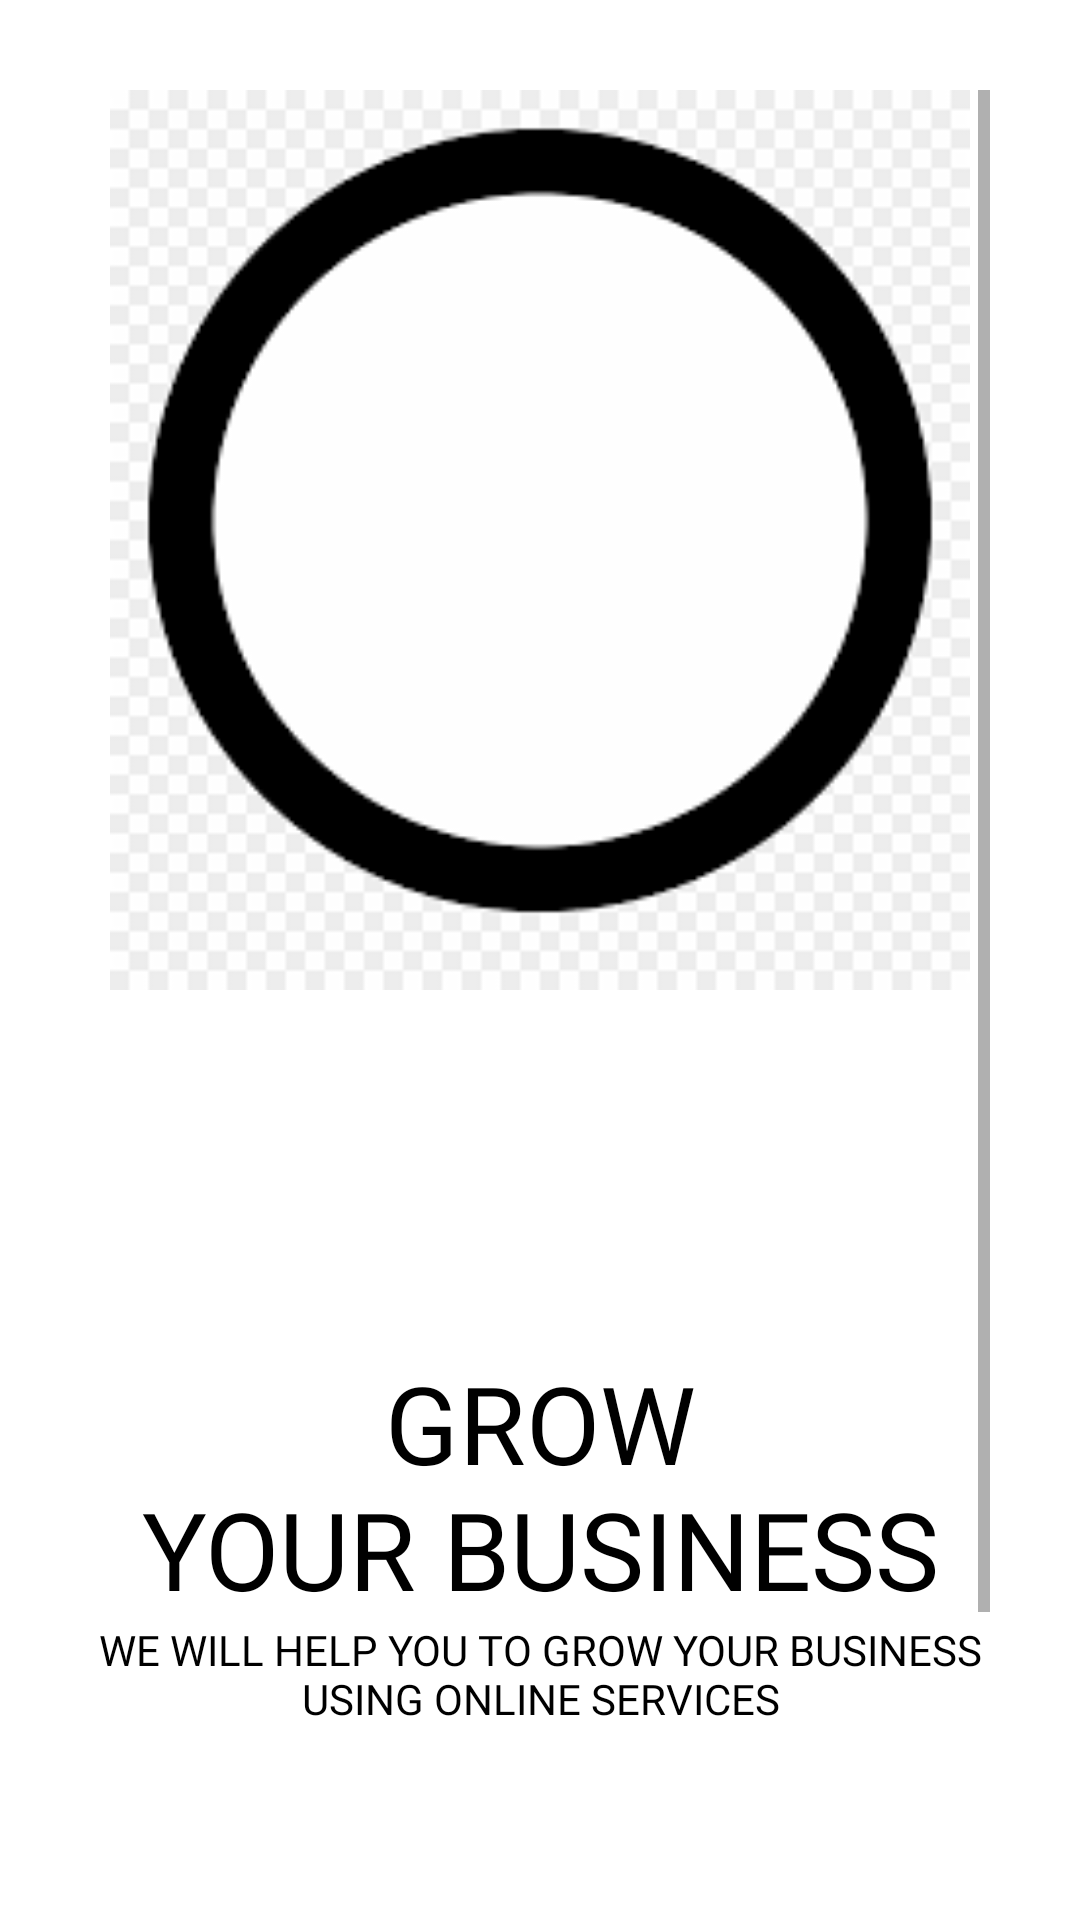

Produce the Android XML layout that renders to this screen, including the resource entries it uses.
<!-- AndroidManifest.xml: application theme AppTheme -->
<!-- res/layout/activity_retailer_sign_up_screen.xml -->
<?xml version="1.0" encoding="utf-8"?>
<ScrollView xmlns:android="http://schemas.android.com/apk/res/android"
    xmlns:app="http://schemas.android.com/apk/res-auto"
    xmlns:tools="http://schemas.android.com/tools"
    android:layout_width="match_parent"
    android:layout_height="match_parent"
    android:background="@color/white"
    android:padding="30dp"
    tools:context=".Common.LoginSignUp.RetailerSignUpScreen">

    <LinearLayout
        android:layout_width="match_parent"
        android:layout_height="wrap_content"
        android:orientation="vertical">
        <ImageView
            android:layout_width="match_parent"
            android:layout_height="300dp"
            android:src="@drawable/black_circle" />

        <TextView
            android:layout_width="wrap_content"
            android:layout_height="wrap_content"
            android:layout_marginTop="120dp"
            android:layout_gravity="center"
            android:fontFamily="@font/muli_black"
            android:text="@string/retailer_heading"
            android:textAlignment="center"
            android:textAllCaps="true"
            android:textColor="@color/black"
            android:textSize="36dp" />

        <TextView
            android:layout_width="wrap_content"
            android:layout_height="wrap_content"
            android:layout_gravity="center"
            android:fontFamily="@font/muli_light"
            android:text="@string/retailer_tag_line"
            android:textAlignment="center"
            android:textAllCaps="true"
            android:textColor="@color/black"
             />
        
        <LinearLayout
            android:layout_width="match_parent"
            android:layout_height="wrap_content"
            android:layout_marginTop="40dp">

            <Button
                android:layout_width="0dp"
                android:id="@+id/login_btn"
                android:layout_height="wrap_content"
                android:text="@string/login"
                android:layout_weight="1"
                android:transitionName="transition_login_btn"
                android:onClick="callLoginScreen"
                android:layout_marginRight="10dp"
                android:background="@color/colorPrimary"
                />

            <Button
                android:layout_width="0dp"
                android:id="@+id/signup_btn"
                android:layout_height="wrap_content"
                android:text="@string/sign_up"
                android:transitionName="transition_login_btn"
                android:background="@color/colorPrimary"
                android:onClick="callNextSignUpScreen"
                android:layout_marginLeft="10dp"
                android:layout_weight="1"
                />

        </LinearLayout>

        <Button
            android:layout_width="match_parent"
            android:layout_height="wrap_content"
            android:text="@string/how_we_work"
            android:background="#00000000"
            android:layout_marginLeft="10dp"
            android:layout_marginTop="20dp"
            />

    </LinearLayout>

</ScrollView>
<!-- resources referenced by this layout -->
<resources>
  <color name="black">#000000</color>
  <color name="colorPrimary">#fece2f</color>
  <color name="white">#FFFFFF</color>
  <!-- drawable black_circle: png bitmap (drawable, 3298 bytes) -->
  <string name="how_we_work">How We Work?</string>
  <string name="login">LogIn</string>
  <string name="retailer_heading">Grow\nYour Business</string>
  <string name="retailer_tag_line">We will help you to grow your business using Online Services</string>
  <string name="sign_up">Sign Up</string>
  <style name="AppTheme" parent="Theme.MaterialComponents.Light.NoActionBar.Bridge">
          
          <item name="colorPrimary">@color/colorPrimary</item>
          <item name="colorPrimaryDark">@color/colorPrimaryDark</item>
          <item name="colorAccent">@color/colorAccent</item>
      </style>
  <color name="colorPrimaryDark">#ca7600</color>
  <color name="colorAccent">#272727</color>
</resources>
